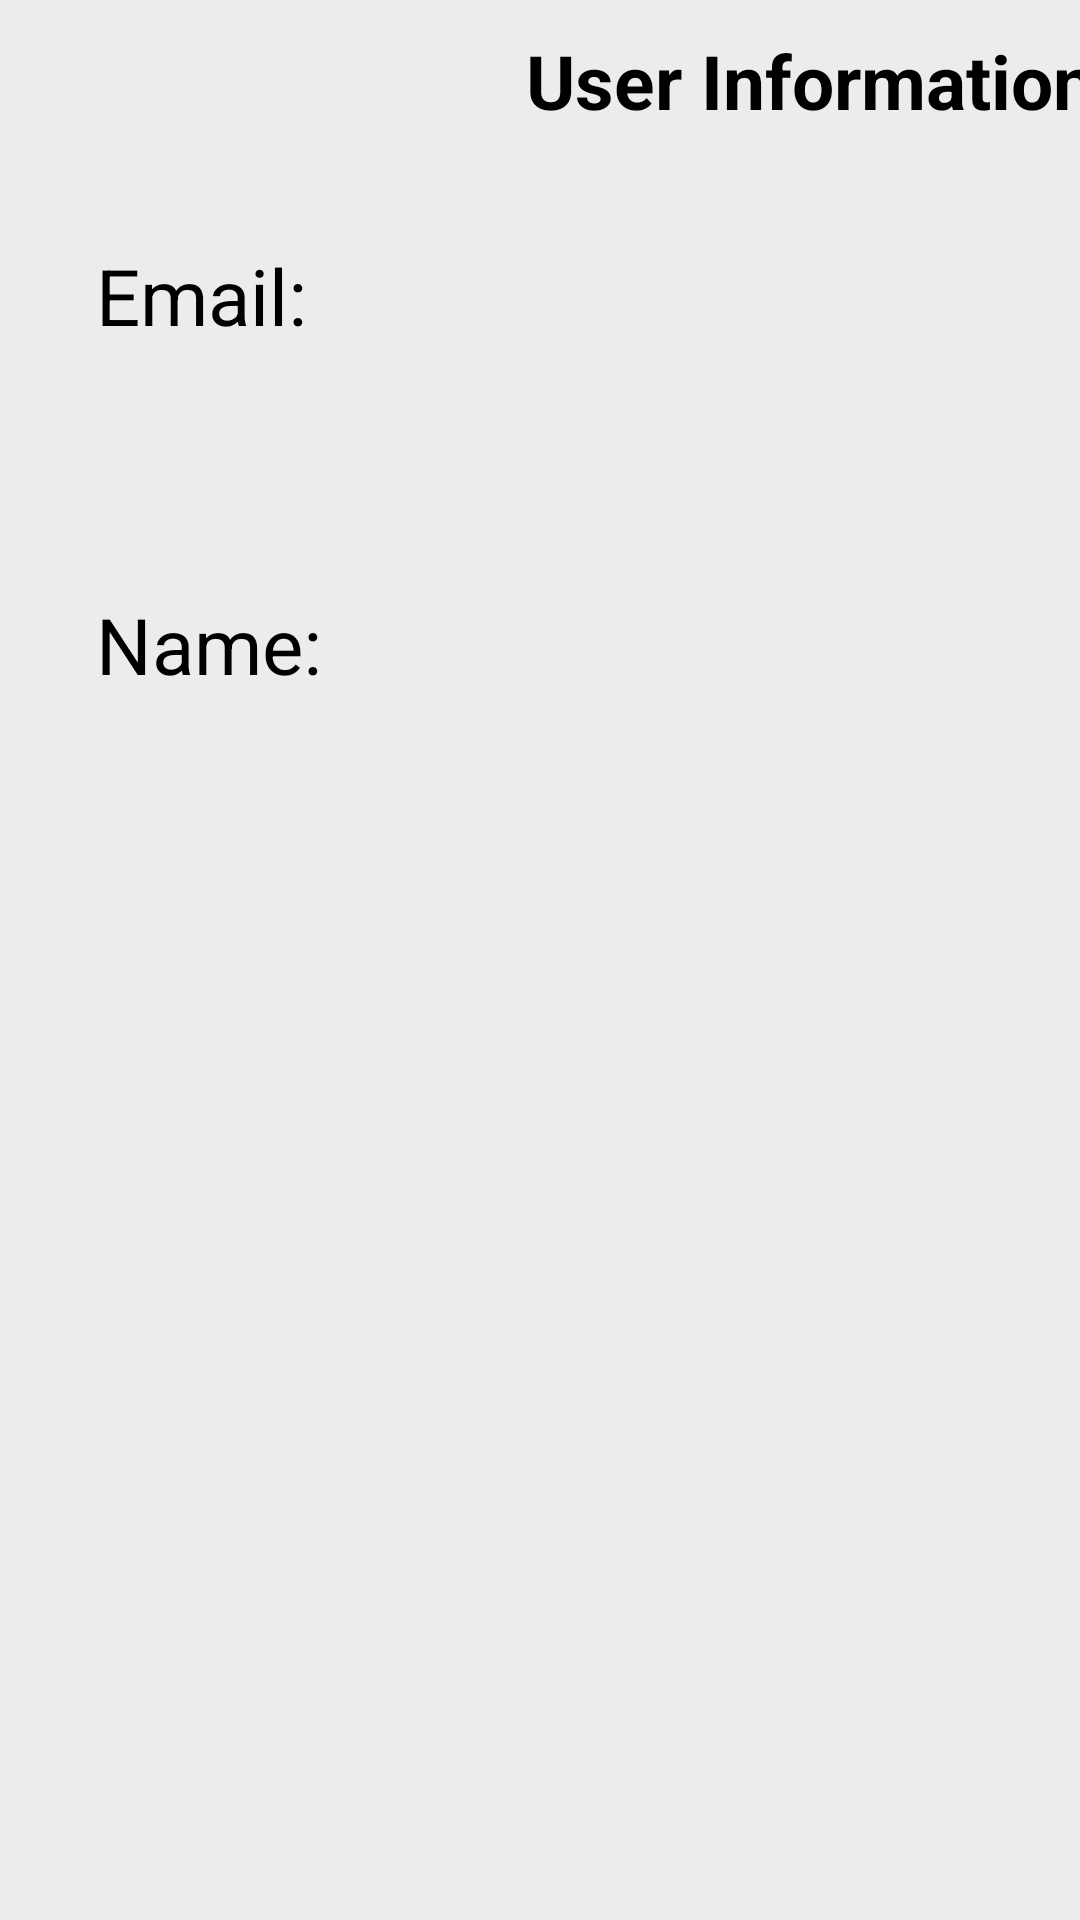

Produce the Android XML layout that renders to this screen, including the resource entries it uses.
<!-- AndroidManifest.xml: application theme Theme.Practice -->
<!-- res/layout/activity_userinfo.xml -->
<?xml version="1.0" encoding="utf-8"?>
<androidx.constraintlayout.widget.ConstraintLayout xmlns:android="http://schemas.android.com/apk/res/android"
    xmlns:app="http://schemas.android.com/apk/res-auto"
    xmlns:tools="http://schemas.android.com/tools"
    android:layout_width="match_parent"
    android:layout_height="match_parent"
    android:layout_marginTop="-160dp"
    tools:context=".MainActivity"
    android:background="#ececec">
    <ScrollView
        android:layout_width="match_parent"
        android:layout_height="match_parent">
        <LinearLayout
            android:layout_width="match_parent"
            android:layout_height="wrap_content"
            android:orientation="vertical">

            <androidx.constraintlayout.widget.ConstraintLayout
                android:layout_width="match_parent"
                android:layout_height="match_parent">

                <ImageView
                    android:id="@+id/imageView"
                    android:layout_width="wrap_content"
                    android:layout_height="wrap_content"
                    android:scaleType="fitXY"
                    app:layout_constraintEnd_toEndOf="parent"
                    app:layout_constraintStart_toStartOf="parent"
                    app:layout_constraintTop_toTopOf="parent"
                    app:srcCompat="@drawable/top_background" />

                <ImageView
                    android:id="@+id/imageView2"
                    android:layout_width="wrap_content"
                    android:layout_height="wrap_content"
                    app:layout_constraintBottom_toBottomOf="@+id/imageView"
                    app:layout_constraintEnd_toEndOf="parent"
                    app:layout_constraintStart_toStartOf="@+id/imageView"
                    app:layout_constraintTop_toBottomOf="@+id/imageView"
                    />

                <TextView
                    android:id="@+id/textView"
                    android:layout_width="wrap_content"
                    android:layout_height="wrap_content"
                    android:text="User Information"
                    android:layout_marginTop="10dp"
                    android:textSize="25sp"
                    android:paddingBottom="7dp"
                    android:textColor="@color/black"
                    android:textStyle="bold"

                    app:layout_constraintEnd_toEndOf="@+id/imageView2"
                    app:layout_constraintStart_toStartOf="@+id/imageView2"
                    app:layout_constraintTop_toBottomOf="@+id/imageView2" />

                <TextView
                    android:id="@+id/textView2"
                    android:layout_width="wrap_content"
                    android:layout_height="wrap_content"
                    android:text=""
                    android:textSize="15sp"
                    app:layout_constraintEnd_toEndOf="@+id/textView"
                    app:layout_constraintStart_toStartOf="@+id/textView"
                    app:layout_constraintTop_toBottomOf="@+id/textView" />

                <LinearLayout
                    android:layout_width="match_parent"
                    android:layout_height="match_parent"
                    android:orientation="vertical"
                    app:layout_constraintBottom_toBottomOf="parent"
                    app:layout_constraintEnd_toEndOf="parent"
                    app:layout_constraintStart_toStartOf="parent"
                    app:layout_constraintTop_toBottomOf="@+id/textView2">

                    <TextView
                        android:layout_width="match_parent"
                        android:layout_height="60dp"
                        android:layout_marginStart="32dp"
                        android:layout_marginTop="10dp"
                        android:layout_marginEnd="32dp"
                        android:text="Email:"
                        android:textSize="26sp"
                        android:textColor="@color/black"
                        android:textAlignment="viewStart" />
                    <TextView
                        android:id="@+id/user_email_textview"
                        android:layout_width="match_parent"
                        android:layout_height="60dp"
                        android:layout_marginStart="26dp"
                        android:layout_marginTop="-15dp"
                        android:layout_marginEnd="32dp"
                        android:textColor="@color/my_primary"
                        android:textSize="25sp"
                        android:textStyle="bold"
                        android:layout_marginBottom="10dp"
                        android:textAlignment="viewStart" />
                    <TextView
                        android:id="@+id/nameEditText"
                        android:layout_width="match_parent"
                        android:layout_height="60dp"
                        android:layout_marginStart="32dp"
                        android:layout_marginTop="1dp"
                        android:layout_marginEnd="32dp"
                        android:text="Name:"
                        android:textSize="26sp"
                        android:textColor="@color/black"
                        android:textAlignment="viewStart" />
                    <TextView
                        android:id="@+id/user_display_name_textview"
                        android:layout_width="match_parent"
                        android:layout_height="60dp"
                        android:layout_marginStart="26dp"
                        android:layout_marginTop="-15dp"
                        android:layout_marginEnd="32dp"
                        android:textColor="@color/my_primary"
                        android:textSize="25sp"
                        android:textStyle="bold"
                        android:layout_marginBottom="10dp"
                        android:textAlignment="viewStart" />

                </LinearLayout>
            </androidx.constraintlayout.widget.ConstraintLayout>
        </LinearLayout>
    </ScrollView>
</androidx.constraintlayout.widget.ConstraintLayout>
<!-- resources referenced by this layout -->
<resources>
  <style name="Theme.Practice" parent="Base.Theme.Practice" />
  <style name="Base.Theme.Practice" parent="Theme.MaterialComponents.Light.NoActionBar">
          
          
      </style>
  <!-- not gathered from this repository: default colours our renderer supplied (Android Studio template values) -->
  <color name="black">#FF000000</color>
</resources>
